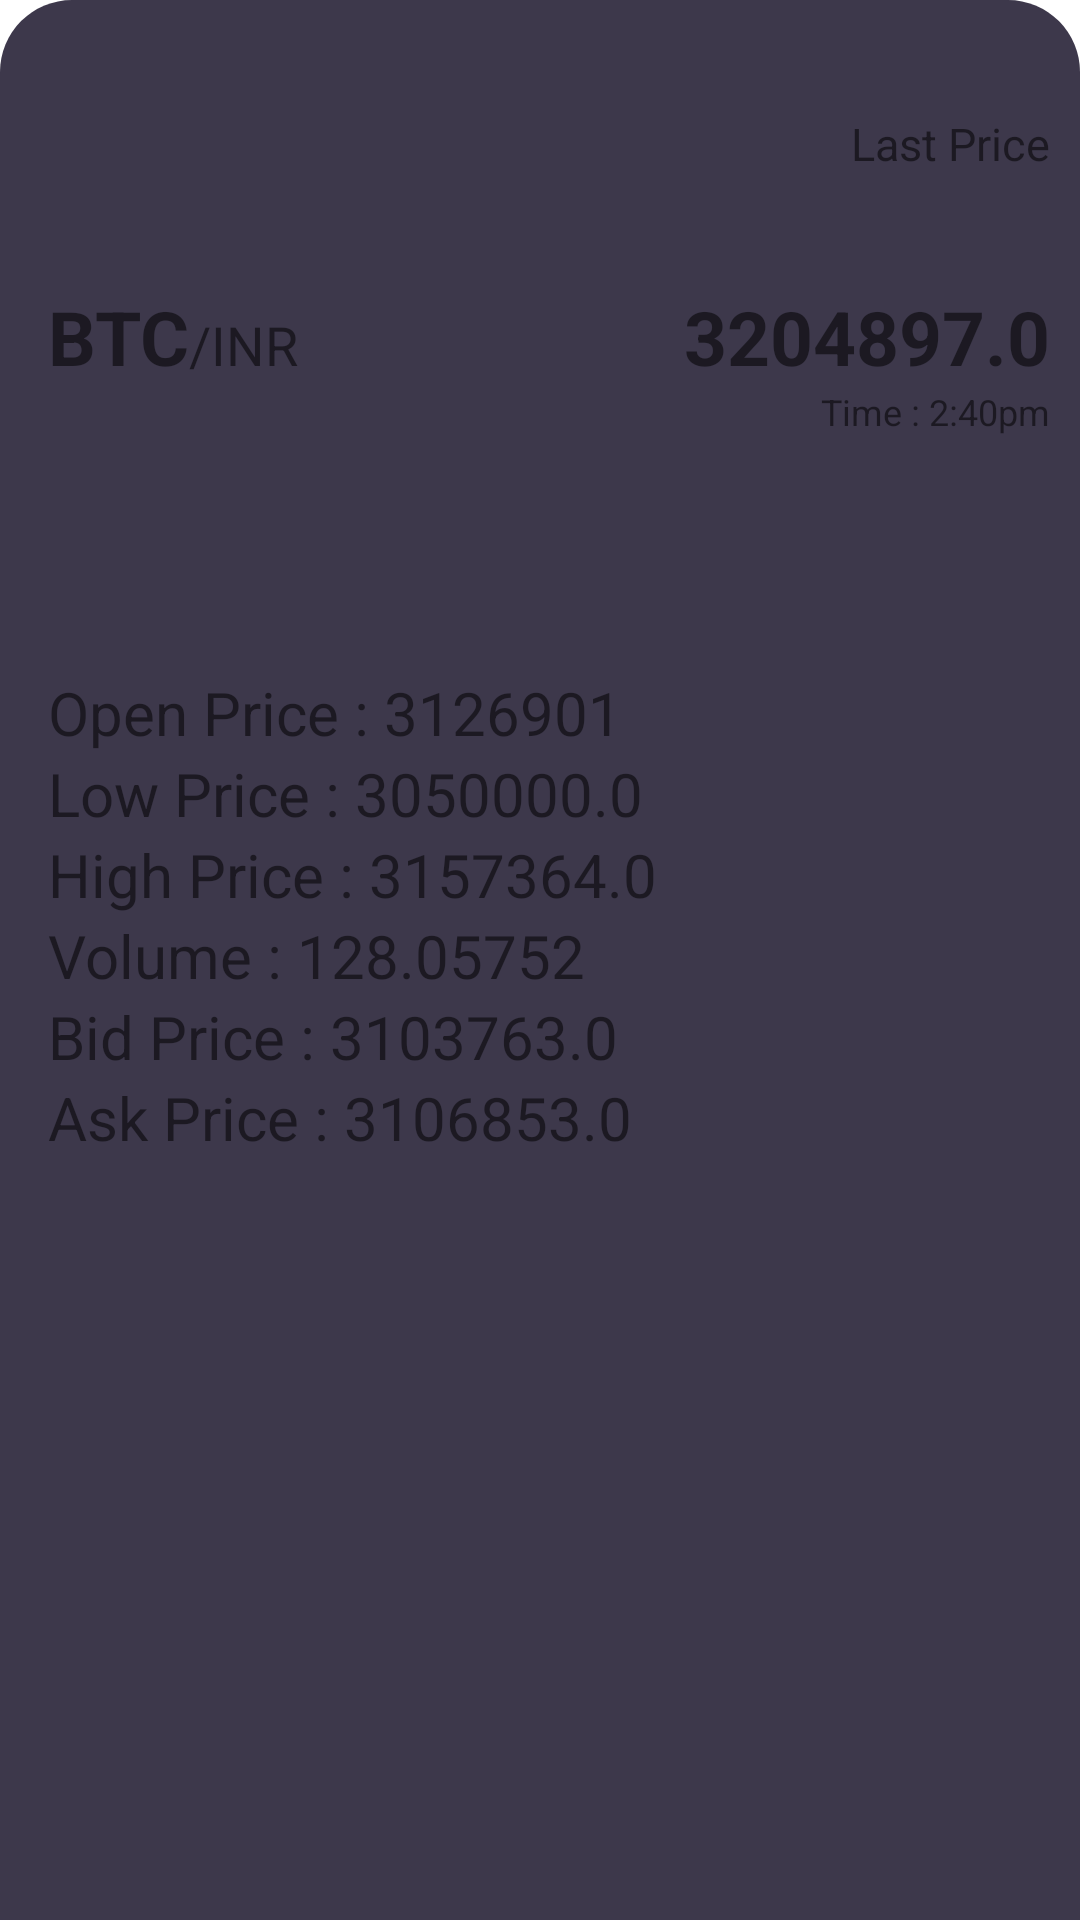

Reconstruct the res/layout file that produces this screen, plus the resources it refers to.
<!-- AndroidManifest.xml: application theme Theme.RamanCrptoApp -->
<!-- res/layout/crypto_item_bottom_view.xml -->
<?xml version="1.0" encoding="utf-8"?>
<androidx.constraintlayout.widget.ConstraintLayout xmlns:android="http://schemas.android.com/apk/res/android"
    xmlns:app="http://schemas.android.com/apk/res-auto"
    android:id="@+id/root"
    android:layout_width="match_parent"
    android:layout_height="wrap_content"
    android:background="@drawable/bottom_background">

    <View
        android:id="@+id/rectangle"
        android:layout_width="match_parent"
        android:layout_height="400dp"
        app:layout_constraintEnd_toEndOf="parent"
        app:layout_constraintStart_toStartOf="parent"
        app:layout_constraintTop_toTopOf="parent" />

    <TextView
        android:id="@+id/tv_baseAsset"
        android:layout_width="wrap_content"
        android:layout_height="wrap_content"

        android:layout_marginStart="16dp"

        android:text="BTC"
        android:textSize="25sp"
        android:textStyle="bold"

        app:layout_constraintBottom_toTopOf="@+id/guideline2"
        app:layout_constraintStart_toStartOf="parent"
        app:layout_constraintTop_toTopOf="parent"
         />

    <TextView
        android:id="@+id/tv_quoteAsset"
        android:layout_width="wrap_content"
        android:layout_height="wrap_content"
        android:text="/INR"
        android:textSize="18sp"
        app:layout_constraintBaseline_toBaselineOf="@+id/tv_baseAsset"
        app:layout_constraintStart_toEndOf="@+id/tv_baseAsset" />

    <TextView
        android:id="@+id/tv_lastPrice"
        android:layout_width="wrap_content"
        android:layout_height="wrap_content"
        android:layout_marginEnd="10dp"
        android:text="3204897.0"
        android:textSize="25sp"
        android:textStyle="bold"
        app:layout_constraintBaseline_toBaselineOf="@+id/tv_baseAsset"
        app:layout_constraintEnd_toEndOf="parent" />

    <TextView
        android:id="@+id/tv_lastPrice_text"
        android:layout_width="wrap_content"
        android:layout_height="wrap_content"
        android:text="Last Price"
        android:textSize="15sp"
        app:layout_constraintBottom_toTopOf="@+id/tv_lastPrice"
        app:layout_constraintEnd_toEndOf="@+id/tv_lastPrice"

        app:layout_constraintTop_toTopOf="parent" />

    <TextView
        android:id="@+id/tv_time"
        android:layout_width="wrap_content"
        android:layout_height="wrap_content"
        android:text="Time : 2:40pm"
        android:textSize="12sp"
        app:layout_constraintEnd_toEndOf="@+id/tv_lastPrice"

        app:layout_constraintTop_toBottomOf="@+id/tv_lastPrice" />




    <androidx.constraintlayout.widget.Guideline
        android:id="@+id/guideline2"
        android:layout_width="wrap_content"
        android:layout_height="wrap_content"
        android:orientation="horizontal"
        app:layout_constraintGuide_percent="0.35" />

    <TextView
        android:id="@+id/tv_openPrice"
        android:layout_width="wrap_content"
        android:layout_height="wrap_content"
        android:text="Open Price : 3126901"
        android:textSize="20sp"
        android:layout_marginStart="16dp"
        app:layout_constraintStart_toStartOf="parent"
        app:layout_constraintTop_toTopOf="@+id/guideline2" />

    <TextView
        android:id="@+id/tv_lowPrice"
        android:layout_width="wrap_content"
        android:layout_height="wrap_content"
        android:text="Low Price : 3050000.0"

        android:textSize="20sp"
        android:layout_marginStart="16dp"
        app:layout_constraintStart_toStartOf="parent"
        app:layout_constraintTop_toBottomOf="@+id/tv_openPrice" />

    <TextView
        android:id="@+id/tv_highPrice"
        android:layout_width="wrap_content"
        android:layout_height="wrap_content"
        android:text="High Price : 3157364.0"
        android:textSize="20sp"
        android:layout_marginStart="16dp"
        app:layout_constraintStart_toStartOf="parent"
        app:layout_constraintTop_toBottomOf="@+id/tv_lowPrice" />

    <TextView
        android:id="@+id/tv_volume"
        android:layout_width="wrap_content"
        android:layout_height="wrap_content"
        android:text="Volume : 128.05752"
        android:textSize="20sp"
        android:layout_marginStart="16dp"
        app:layout_constraintStart_toStartOf="parent"
        app:layout_constraintTop_toBottomOf="@+id/tv_highPrice" />

    <TextView
        android:id="@+id/tv_bidPrice"
        android:layout_width="wrap_content"
        android:layout_height="wrap_content"
        android:text="Bid Price : 3103763.0"
        android:textSize="20sp"
        android:layout_marginStart="16dp"
        app:layout_constraintStart_toStartOf="parent"
        app:layout_constraintTop_toBottomOf="@+id/tv_volume" />

    <TextView
        android:id="@+id/tv_askPrice"
        android:layout_width="wrap_content"
        android:layout_height="wrap_content"
        android:text="Ask Price : 3106853.0"
        android:textSize="20sp"
        android:layout_marginStart="16dp"
        app:layout_constraintStart_toStartOf="parent"
        app:layout_constraintTop_toBottomOf="@+id/tv_bidPrice" />


</androidx.constraintlayout.widget.ConstraintLayout>
<!-- resources referenced by this layout -->
<resources>
  <!-- drawable bottom_background (drawable) -->
  <?xml version="1.0" encoding="utf-8"?>
  <shape android:shape="rectangle" xmlns:android="http://schemas.android.com/apk/res/android">
      <corners android:topLeftRadius="24dp"
          android:topRightRadius="24dp"
          />
  
      <solid android:color="#CC0D071E" />
  
  
  </shape>
  <style name="Theme.RamanCrptoApp" parent="Theme.MaterialComponents.DayNight.DarkActionBar">
          
          <item name="colorPrimary">@color/purple_500</item>
          <item name="colorPrimaryVariant">@color/purple_700</item>
          <item name="colorOnPrimary">@color/white</item>
          
          <item name="colorSecondary">@color/teal_200</item>
          <item name="colorSecondaryVariant">@color/teal_700</item>
          <item name="colorOnSecondary">@color/black</item>
          
          <item name="android:statusBarColor" tools:targetApi="l">?attr/colorPrimaryVariant</item>
          
      </style>
  <!-- not gathered from this repository: default colours our renderer supplied (Android Studio template values) -->
  <color name="purple_500">#FF6200EE</color>
  <color name="purple_700">#FF3700B3</color>
  <color name="teal_200">#FF03DAC5</color>
  <color name="teal_700">#FF018786</color>
  <color name="black">#FF000000</color>
  <color name="white">#FFFFFFFF</color>
</resources>
